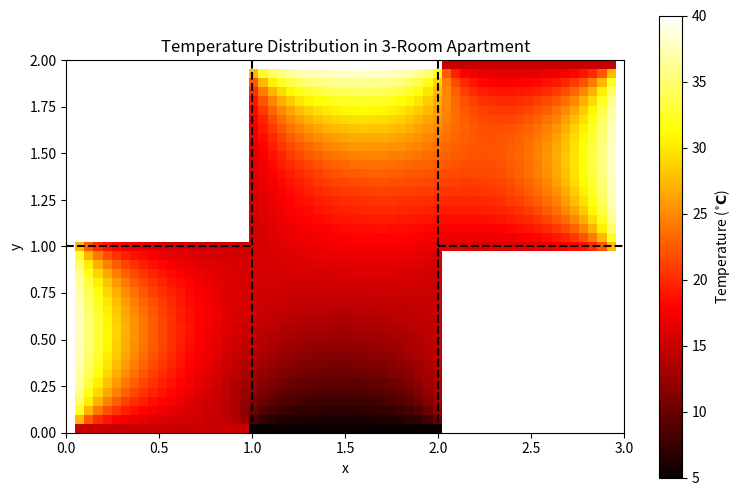

This chart was generated by the following Python code:
import numpy as np
import matplotlib.pyplot as plt
from scipy.sparse.linalg import spsolve
from scipy.sparse import lil_matrix, csr_matrix

############ Parameters and Geometry Setup #########

#Parameters
h = 1.0 / 20  #mesh width
Lx, Ly = 3.0, 2.0  #Total domain bounding: 3x2

#Grid dimensions (including boundary nodes)
nx = int(Lx / h) + 1
ny = int(Ly / h) + 1

#Boundary Temperatures
T_WALL = 15.0
T_HEATER = 40.0
T_WINDOW = 5.0

#Geometry check function
def inside(i: int, j: int, h: float) -> bool:
    """
    Checks if a grid point (i,j) is strictly inside the apartment domain
    """
    x, y = i * h, j * h
    
    #Define three rooms
    is_omega_1 = (0.0 <= x <= 1.0) and (0.0 <= y <= 1.0) 
    is_omega_2 = (1.0 <= x <= 2.0) and (0.0 <= y <= 2.0)  
    is_omega_3 = (2.0 <= x <= 3.0) and (1.0 <= y <= 2.0)  

    if is_omega_1 or is_omega_2 or is_omega_3:
        return True
    
    return False




########## Set up and fill matrix + rhs vector #########

#Create mapping for all internal grid points (unknowns)
mapping = {}
counter = 0
#iterate over internal y- and x-indices
for j in range(1, ny - 1): 
    for i in range(1, nx - 1):
        #Check if the point is part of the apartment
        if inside(i, j, h):
            mapping[(i, j)] = counter
            counter += 1

N_unknowns = counter
print(f"Total number of unknowns (internal grid points): {N_unknowns}")

#Initialize Sparse System Matrix A and RHS vector b
A = lil_matrix((N_unknowns, N_unknowns))
b = np.zeros(N_unknowns)

#Build System
for (i, j), k in mapping.items():

    #diagonal values
    A[k, k] = -4.0
    
    #Check 4 neighbors
    for (ii, jj) in [(i + 1, j), (i - 1, j), (i, j + 1), (i, j - 1)]:
        
        #Check if neighbor is inside the overall bounding box [0, 3]x[0, 2]
        if 0 <= ii < nx and 0 <= jj < ny:
            
            x, y = ii * h, jj * h
            
            #Case 1: Neighbor is an interior (unknown) point
            if inside(ii, jj, h) and (ii, jj) in mapping:
                A[k, mapping[(ii, jj)]] = 1.0
                
            #Case 2 and 3: Neighbor is a fixed boundary or outside the domain (treat outside domain as just wall)
            else:
                T_BC = T_WALL
                
                #Check if the neighbor is part of boundary
                if inside(ii, jj, h): 
                    
                    #Room 1 Left wall
                    if (x == 0.0) and (0.0 <= y <= 1.0): T_BC = T_HEATER
                    #Room 2 Top wall
                    elif (y == Ly) and (1.0 <= x <= 2.0): T_BC = T_HEATER
                    #Room 3 Right wall
                    elif (x == Lx) and (1.0 <= y <= Ly): T_BC = T_HEATER 
                        
                    #Room 2 Bottom wall 
                    elif (y == 0.0) and (1.0 <= x <= 2.0): T_BC = T_WINDOW
                    
                    #Normal walls cover all others, so if not gone inside any if above, T_BC = T_WALL.
                    
                    #Add boundary contribution to the RHS vector
                    b[k] -= T_BC

                #Case 3: Neighbor is outside apartment domain
                else: 
                    T_BC = T_WALL
                    b[k] -= T_BC
            


########## Solve #########

#Convert A to CSR and use sciypy solve
A_csr = csr_matrix(A)
u = spsolve(A_csr, b)

#Initialize final grid for plotting (includes boundarie) and insert solution
U = np.full((ny, nx), np.nan)
for (i, j), k in mapping.items():
    U[j, i] = u[k]

#Fill boundaries and holes (outsid4 apartment) for plotting 
for j in range(ny):
    for i in range(nx):
        x, y = i * h, j * h
        
        #boundary nodes are inside but not in mapping
        is_boundary_node = inside(i, j, h) and (i, j) not in mapping
        
        if is_boundary_node:
            T_BC = T_WALL
            
            #Fill boundary values 
            if (x == 0.0) and (0.0 <= y <= 1.0): T_BC = T_HEATER
            elif (y == Ly) and (1.0 <= x <= 2.0): T_BC = T_HEATER
            elif (x == Lx) and (1.0 <= y <= Ly): T_BC = T_HEATER
            elif (y == 0.0) and (1.0 <= x <= 2.0): T_BC = T_WINDOW
            
            U[j, i] = T_BC

        #Fill outside of apartment with tag for plotting purposes
        is_in_hole_region = (0.0 <= x <= 2.0) and (1.0 < y <= 2.0)
        if is_in_hole_region and not inside(i, j, h):
            U[j, i] = -10.0 #random tag, could be any value as long as its can not be mistaken for value in apart (5-40 degrees)



###### Plotting #########

plt.figure(figsize=(9, 6))
#Create a mask for outside, "hides" all values in U that are -10.0 
masked_array = np.ma.array(U, mask=(U == -10.0)) 

plt.imshow(masked_array, 
           origin="lower", 
           extent=[0, Lx, 0, Ly], 
           cmap="hot", 
           vmin=T_WINDOW, 
           vmax=T_HEATER)
plt.colorbar(label="Temperature ($\mathbf{^{\circ}C}$)")

#Add black lines for room boundaries
plt.axvline(x=1.0, ymin=0.0, ymax=1.0, color='black', linestyle='--')
plt.axvline(x=2.0, ymin=0.0, ymax=1.0, color='black', linestyle='--')
plt.axhline(y=1.0, xmin=2.0/Lx, xmax=3.0/Lx, color='black', linestyle='--') 
plt.axhline(y=1.0, xmin=0.0, xmax=1.0/Lx, color='black', linestyle='--') 


plt.title("Temperature Distribution in 3-Room Apartment")
plt.xlabel("x")
plt.ylabel("y")
plt.show()

print(np.shape(U))
